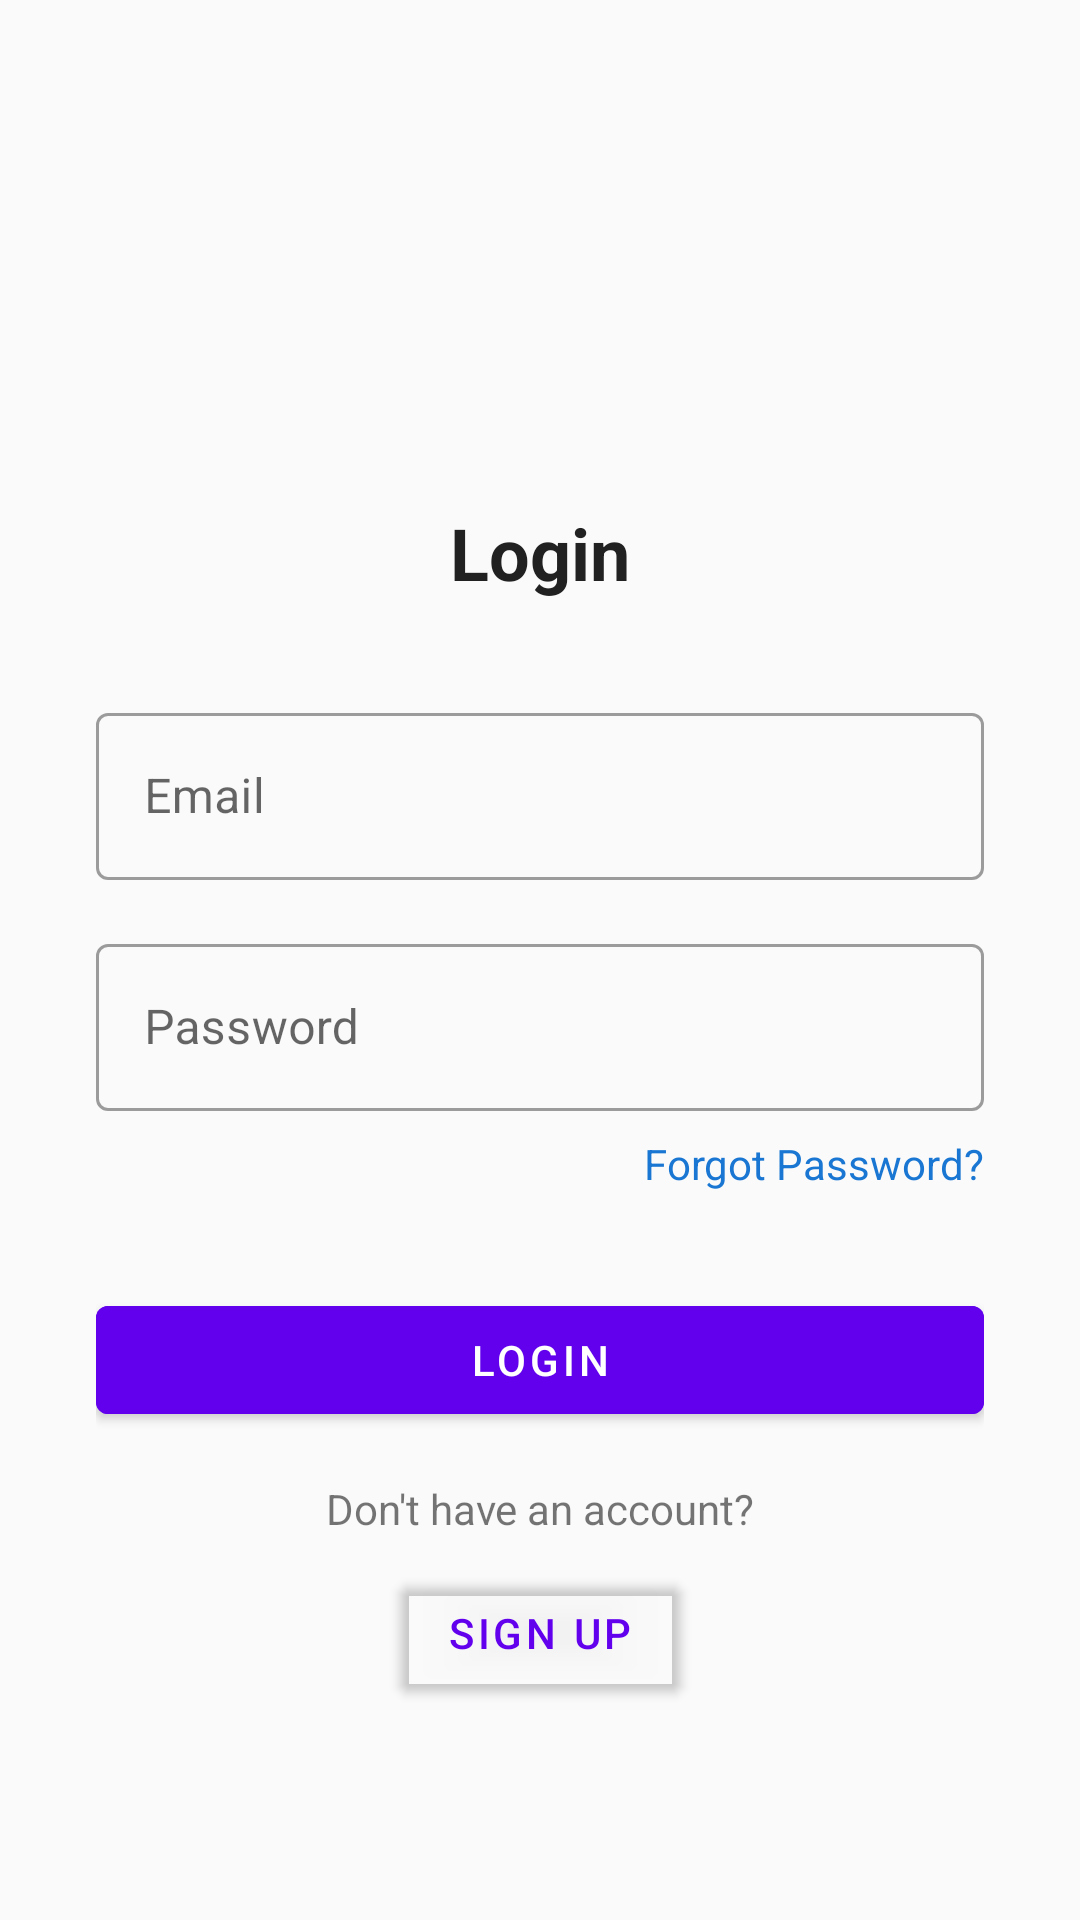

Here is an Android app screen rendered from its layout file. Give the layout XML and the strings, colors and styles it references.
<!-- AndroidManifest.xml: application theme Theme.Coulisses -->
<!-- res/layout/activity_login.xml -->
<?xml version="1.0" encoding="utf-8"?>
<androidx.constraintlayout.widget.ConstraintLayout
    xmlns:android="http://schemas.android.com/apk/res/android"
    xmlns:app="http://schemas.android.com/apk/res-auto"
    android:layout_width="match_parent"
    android:layout_height="match_parent"
    android:background="@color/background"
    android:padding="32dp">

    <ImageView
        android:id="@+id/logo"
        android:layout_width="120dp"
        android:layout_height="120dp"
        android:src="@drawable/ic_logo"
        app:layout_constraintEnd_toEndOf="parent"
        app:layout_constraintStart_toStartOf="parent"
        app:layout_constraintTop_toTopOf="parent" />

    <TextView
        android:id="@+id/title"
        android:layout_width="wrap_content"
        android:layout_height="wrap_content"
        android:layout_marginTop="16dp"
        android:text="@string/login"
        android:textColor="@color/text_primary"
        android:textSize="24sp"
        android:textStyle="bold"
        app:layout_constraintEnd_toEndOf="parent"
        app:layout_constraintStart_toStartOf="parent"
        app:layout_constraintTop_toBottomOf="@id/logo" />

    <com.google.android.material.textfield.TextInputLayout
        android:id="@+id/emailLayout"
        style="@style/Widget.MaterialComponents.TextInputLayout.OutlinedBox"
        android:layout_width="match_parent"
        android:layout_height="wrap_content"
        android:layout_marginTop="32dp"
        android:hint="@string/email"
        app:layout_constraintTop_toBottomOf="@id/title">

        <com.google.android.material.textfield.TextInputEditText
            android:id="@+id/email"
            android:layout_width="match_parent"
            android:layout_height="wrap_content"
            android:inputType="textEmailAddress" />

    </com.google.android.material.textfield.TextInputLayout>

    <com.google.android.material.textfield.TextInputLayout
        android:id="@+id/passwordLayout"
        style="@style/Widget.MaterialComponents.TextInputLayout.OutlinedBox"
        android:layout_width="match_parent"
        android:layout_height="wrap_content"
        android:layout_marginTop="16dp"
        android:hint="@string/password"
        app:layout_constraintTop_toBottomOf="@id/emailLayout">

        <com.google.android.material.textfield.TextInputEditText
            android:id="@+id/password"
            android:layout_width="match_parent"
            android:layout_height="wrap_content"
            android:inputType="textPassword" />

    </com.google.android.material.textfield.TextInputLayout>

    <TextView
        android:id="@+id/forgotPassword"
        android:layout_width="wrap_content"
        android:layout_height="wrap_content"
        android:layout_marginTop="8dp"
        android:text="@string/forgot_password"
        android:textColor="@color/link"
        app:layout_constraintEnd_toEndOf="parent"
        app:layout_constraintTop_toBottomOf="@id/passwordLayout" />

    <com.google.android.material.button.MaterialButton
        android:id="@+id/btnLogin"
        android:layout_width="match_parent"
        android:layout_height="wrap_content"
        android:layout_marginTop="32dp"
        android:backgroundTint="@color/primary"
        android:text="@string/login"
        android:textColor="@color/white"
        app:layout_constraintTop_toBottomOf="@id/forgotPassword" />

    <TextView
        android:id="@+id/signUpPrompt"
        android:layout_width="wrap_content"
        android:layout_height="wrap_content"
        android:layout_marginTop="16dp"
        android:text="@string/dont_have_account"
        app:layout_constraintEnd_toEndOf="parent"
        app:layout_constraintStart_toStartOf="parent"
        app:layout_constraintTop_toBottomOf="@id/btnLogin" />

    <com.google.android.material.button.MaterialButton
        android:id="@+id/btnSignUp"
        android:layout_width="wrap_content"
        android:layout_height="wrap_content"
        android:layout_marginTop="8dp"
        android:backgroundTint="@color/transparent"
        android:text="@string/sign_up"
        android:textColor="@color/primary"
        app:layout_constraintEnd_toEndOf="parent"
        app:layout_constraintStart_toStartOf="parent"
        app:layout_constraintTop_toBottomOf="@id/signUpPrompt" />

</androidx.constraintlayout.widget.ConstraintLayout>
<!-- resources referenced by this layout -->
<resources>
  <color name="background">#FAFAFA</color>
  <color name="link">#1976D2</color>
  <color name="primary">#6200EE</color>
  <color name="text_primary">#212121</color>
  <color name="transparent">#00FFFFFF</color>
  <color name="white">#FFFFFF</color>
  <string name="dont_have_account">Don\'t have an account?</string>
  <string name="email">Email</string>
  <string name="forgot_password">Forgot Password?</string>
  <string name="login">Login</string>
  <string name="password">Password</string>
  <string name="sign_up">Sign Up</string>
  <style name="Theme.Coulisses" parent="Theme.MaterialComponents.DayNight.NoActionBar">
          
          <item name="colorPrimary">@color/primary</item>
          <item name="colorPrimaryVariant">@color/primary_dark</item>
          <item name="colorOnPrimary">@color/white</item>
          
          <item name="colorSecondary">@color/accent</item>
          <item name="colorSecondaryVariant">@color/accent</item>
          <item name="colorOnSecondary">@color/black</item>
          
          <item name="android:statusBarColor" tools:targetApi="l">?attr/colorPrimaryVariant</item>
          
          <item name="android:windowLightStatusBar" tools:targetApi="m">false</item>
          <item name="android:windowLightNavigationBar" tools:targetApi="o">true</item>
      </style>
  <color name="primary_dark">#3700B3</color>
  <color name="accent">#03DAC6</color>
  <color name="black">#000000</color>
</resources>
